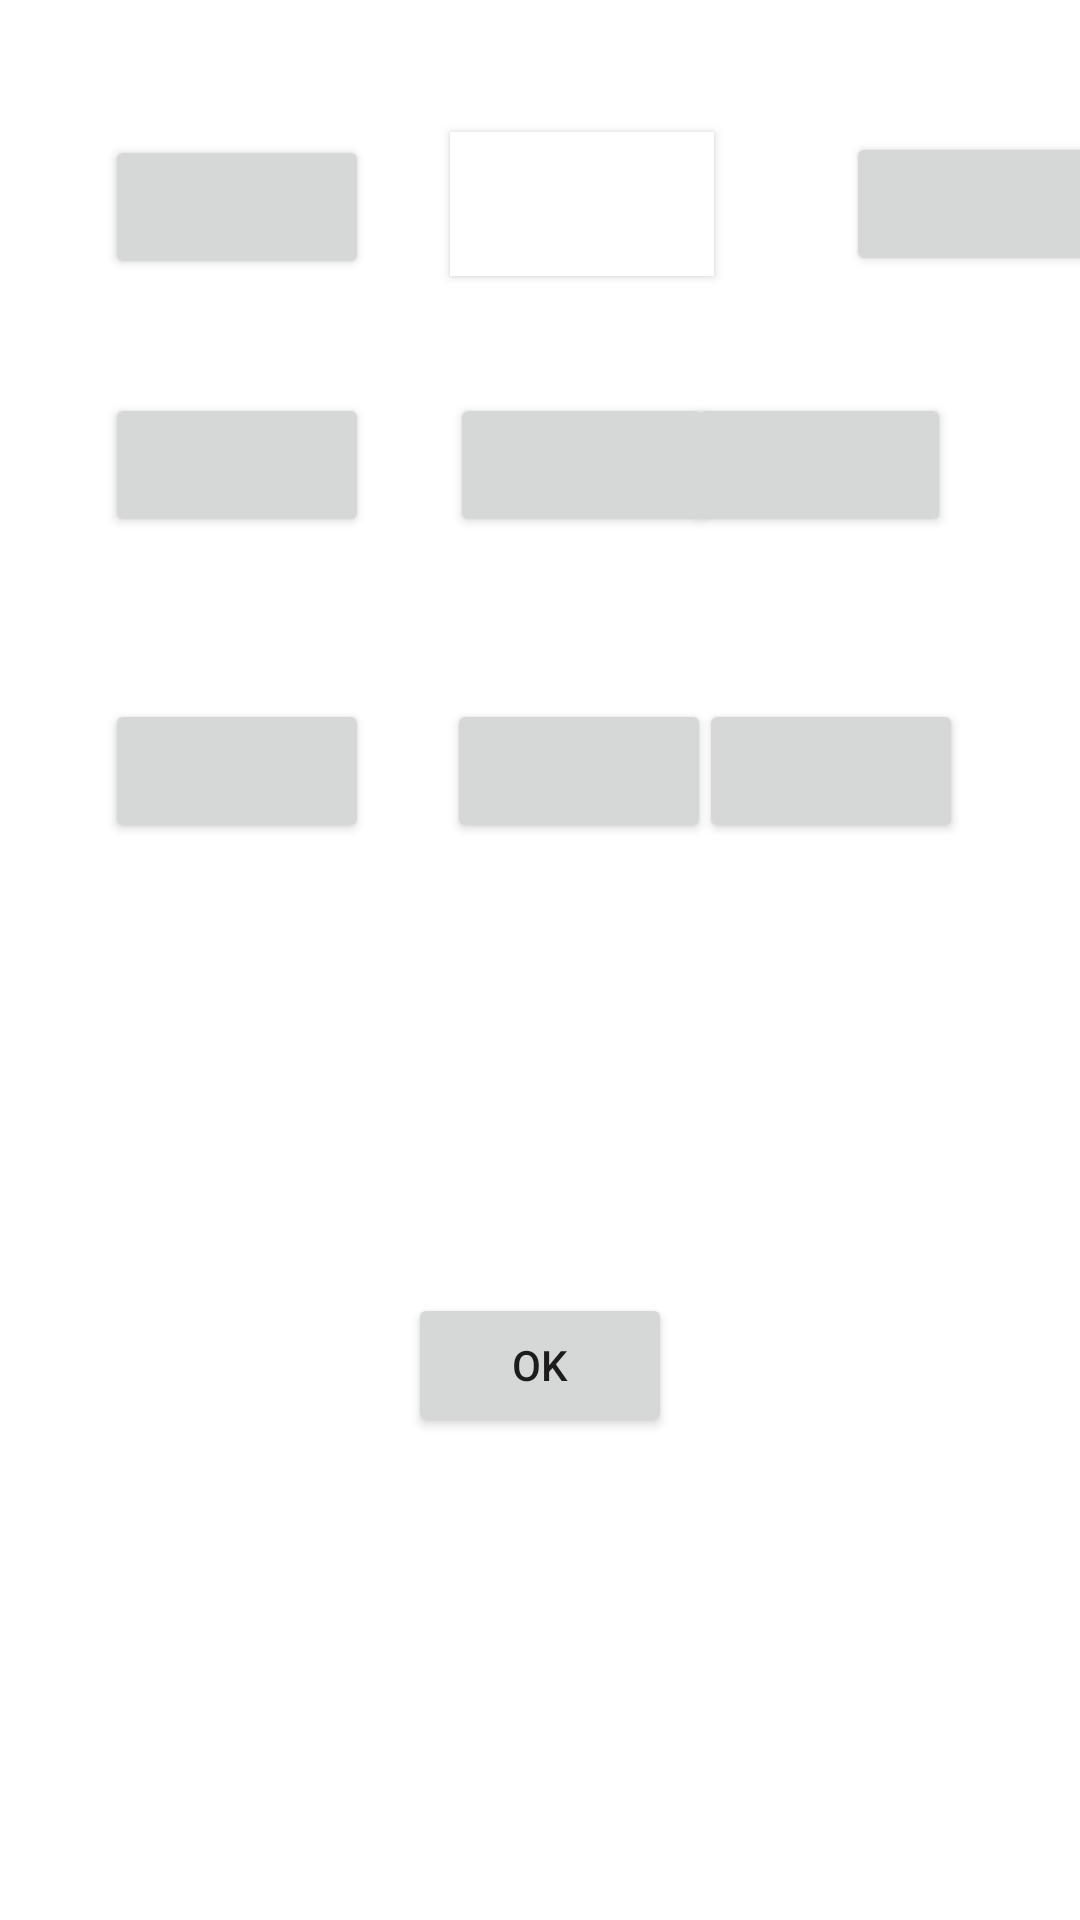

This screen was rendered from an Android layout file. Write that file and the resources it references.
<!-- AndroidManifest.xml: application theme Theme.Parting -->
<!-- res/layout/activity_parting1.xml -->
<?xml version="1.0" encoding="utf-8"?>
<androidx.constraintlayout.widget.ConstraintLayout xmlns:android="http://schemas.android.com/apk/res/android"
    xmlns:app="http://schemas.android.com/apk/res-auto"
    xmlns:tools="http://schemas.android.com/tools"
    android:layout_width="match_parent"
    android:layout_height="match_parent"
    tools:context=".PartingActivity1">

    <Button
        android:id="@+id/button1"
        android:layout_width="wrap_content"
        android:layout_height="wrap_content"
        android:layout_marginStart="35dp"
        android:layout_marginTop="45dp"

        app:layout_constraintStart_toStartOf="parent"
        app:layout_constraintTop_toTopOf="parent" />

    <Button
        android:background="@color/white"
        android:id="@+id/button2"
        android:layout_width="wrap_content"
        android:layout_height="wrap_content"
        android:layout_marginStart="27dp"

        app:layout_constraintBaseline_toBaselineOf="@+id/button3"
        app:layout_constraintStart_toEndOf="@+id/button1" />

    <Button
        android:id="@+id/button3"
        android:layout_width="wrap_content"
        android:layout_height="wrap_content"
        android:layout_marginStart="44dp"
        android:layout_marginTop="44dp"

        app:layout_constraintStart_toEndOf="@+id/button2"
        app:layout_constraintTop_toTopOf="parent" />

    <Button
        android:id="@+id/button4"
        android:layout_width="wrap_content"
        android:layout_height="wrap_content"
        android:layout_marginStart="35dp"

        app:layout_constraintBaseline_toBaselineOf="@+id/button5"
        app:layout_constraintStart_toStartOf="parent" />

    <Button
        android:id="@+id/button5"
        android:layout_width="wrap_content"
        android:layout_height="wrap_content"
        android:layout_marginStart="27dp"
        android:layout_marginTop="39dp"

        app:layout_constraintStart_toEndOf="@+id/button4"
        app:layout_constraintTop_toBottomOf="@+id/button2" />

    <Button
        android:id="@+id/button6"
        android:layout_width="wrap_content"
        android:layout_height="wrap_content"
        android:layout_marginEnd="43dp"


        app:layout_constraintBaseline_toBaselineOf="@+id/button5"
        app:layout_constraintEnd_toEndOf="parent" />

    <Button
        android:id="@+id/button7"
        android:layout_width="wrap_content"
        android:layout_height="wrap_content"
        android:layout_marginStart="35dp"
        android:layout_marginTop="54dp"

        app:layout_constraintStart_toStartOf="parent"
        app:layout_constraintTop_toBottomOf="@+id/button4" />

    <Button
        android:id="@+id/button8"
        android:layout_width="wrap_content"
        android:layout_height="wrap_content"
        android:layout_marginStart="26dp"

        app:layout_constraintBottom_toBottomOf="@+id/button7"
        app:layout_constraintStart_toEndOf="@+id/button7"
        app:layout_constraintTop_toTopOf="@+id/button7" />

    <Button
        android:id="@+id/button9"
        android:layout_width="wrap_content"
        android:layout_height="wrap_content"
        android:layout_marginEnd="39dp"

        app:layout_constraintBottom_toBottomOf="@+id/button8"
        app:layout_constraintEnd_toEndOf="parent"
        app:layout_constraintTop_toTopOf="@+id/button8" />

    <Button
        android:id="@+id/button10"
        android:layout_width="wrap_content"
        android:layout_height="wrap_content"
        android:layout_marginBottom="161dp"
        android:text="OK"
        app:layout_constraintBottom_toBottomOf="parent"
        app:layout_constraintEnd_toEndOf="parent"
        app:layout_constraintStart_toStartOf="parent" />

</androidx.constraintlayout.widget.ConstraintLayout>
<!-- resources referenced by this layout -->
<resources>
  <style name="Theme.Parting" parent="Theme.MaterialComponents.DayNight.DarkActionBar">
          
          <item name="colorPrimary">@color/purple_500</item>
          <item name="colorPrimaryVariant">@color/purple_700</item>
          <item name="colorOnPrimary">@color/white</item>
          
          <item name="colorSecondary">@color/teal_200</item>
          <item name="colorSecondaryVariant">@color/teal_700</item>
          <item name="colorOnSecondary">@color/black</item>
          
          <item name="android:statusBarColor" tools:targetApi="l">?attr/colorPrimaryVariant</item>
          
      </style>
  <!-- not gathered from this repository: default colours our renderer supplied (Android Studio template values) -->
  <color name="purple_500">#FF6200EE</color>
  <color name="purple_700">#FF3700B3</color>
  <color name="teal_200">#FF03DAC5</color>
  <color name="teal_700">#FF018786</color>
  <color name="black">#FF000000</color>
  <color name="white">#FFFFFFFF</color>
</resources>
